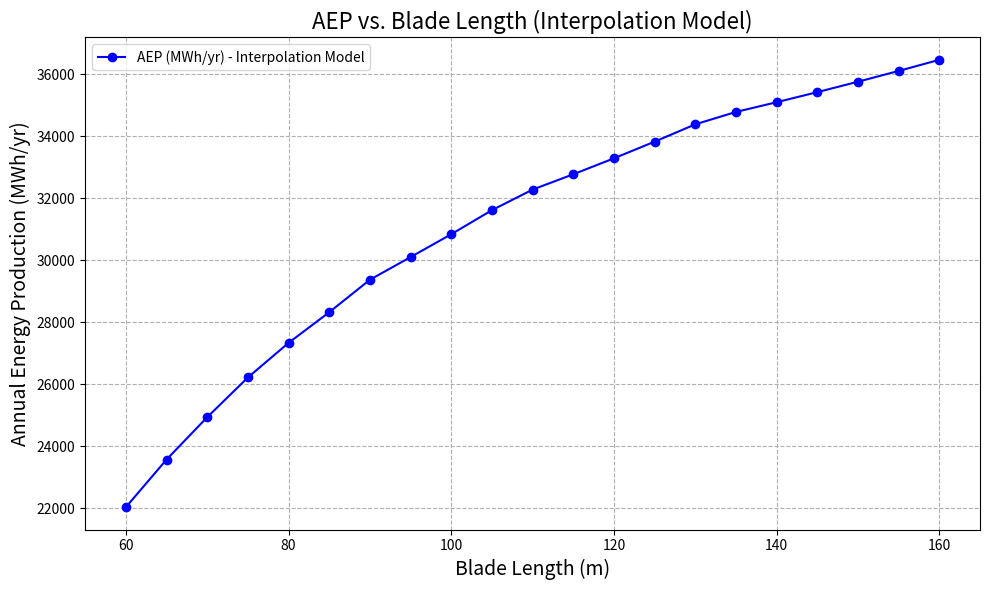
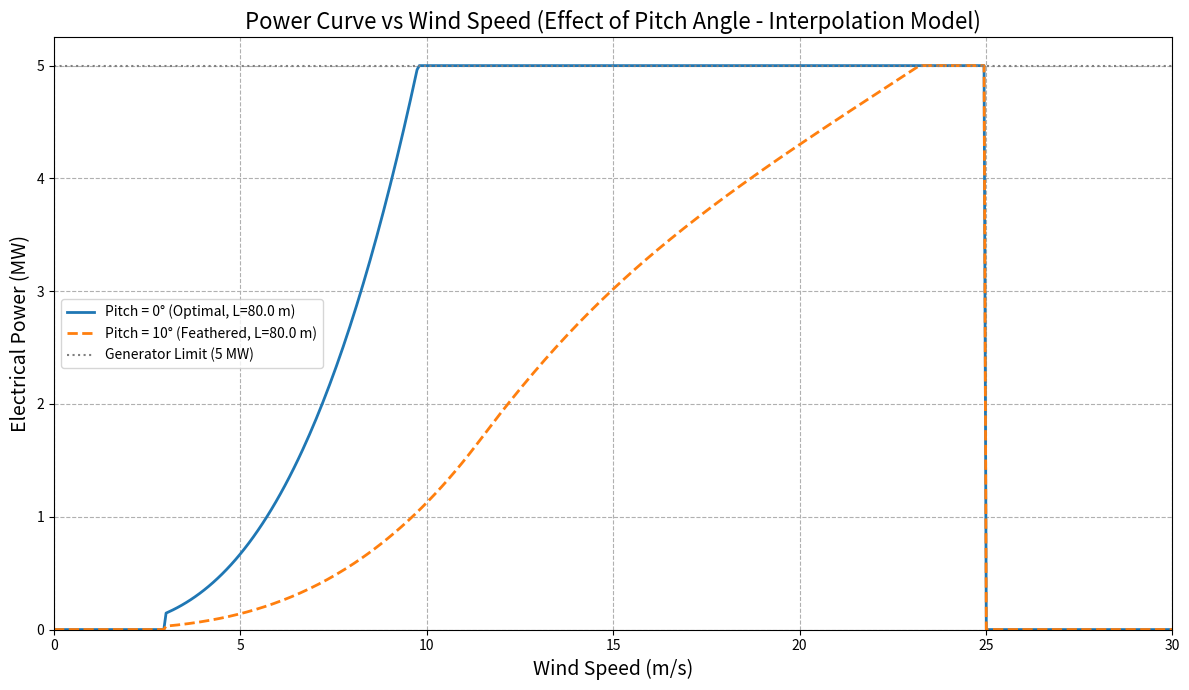
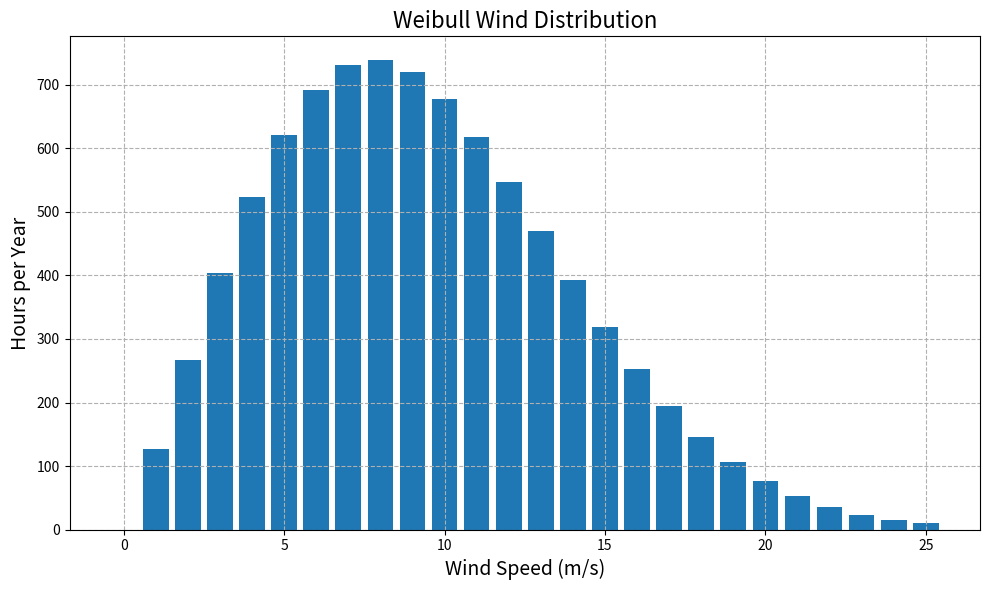
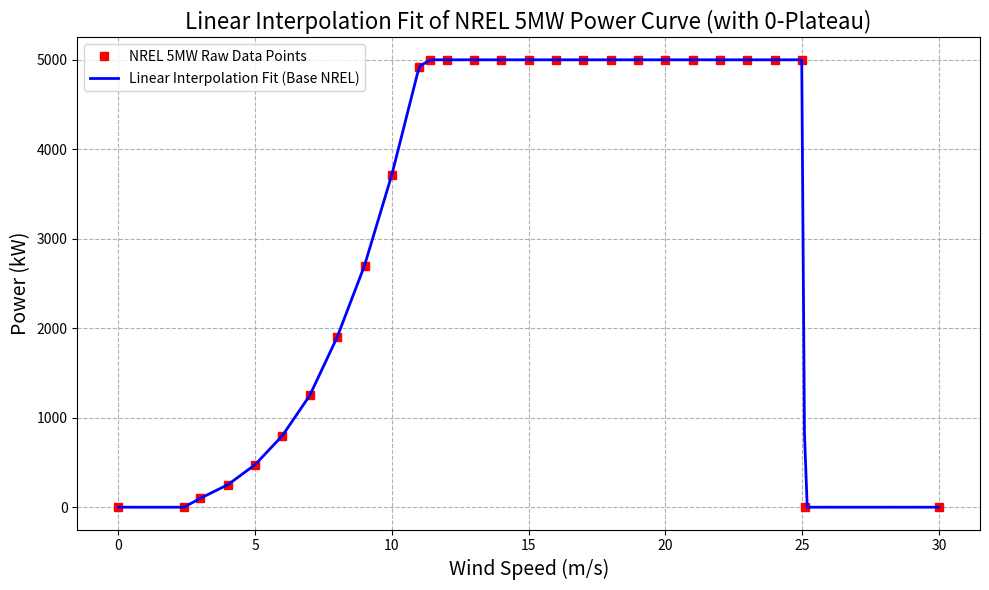

Reproduce these figures in Python, in order.
import numpy as np
import matplotlib.pyplot as plt
import math
from scipy.interpolate import interp1d

# ---------------------------------------------
# SECTION 1 — WIND DISTRIBUTION (Weibull)
# ---------------------------------------------

WEIBULL_A = 10.566
WEIBULL_K = 2.113
MAX_WIND_SPEED = 25
CUT_OUT_SPEED = 25.0
CUT_IN_SPEED = 3.0 # Defined for operational check

def get_wind_distribution(A, k, max_v=MAX_WIND_SPEED):
    hours_in_year = 365 * 24
    v = np.arange(0, max_v + 1)
    pdf = (k / A) * (v / A)**(k - 1) * np.exp(-(v / A)**k)
    prob_v = pdf / np.sum(pdf)
    hours_v = prob_v * hours_in_year
    return hours_v, v


# ---------------------------------------------
# SECTION 2 — INTERPOLATION MODEL
# ---------------------------------------------

BASE_POWER_CURVE_DATA = np.array([
    # Added 0 power at a point below cut-in to ensure a flat zero plateau
    (0.0, 0),
    (2.4, 0),
    (3, 100), (4, 250), (5, 475), (6, 800), (7, 1250),
    (8, 1900), (9, 2700), (10, 3717), (11, 4924),
    (11.4, 5000), (12, 5000), (13, 5000), (14, 5000),
    (15, 5000), (16, 5000), (17, 5000), (18, 5000),
    (19, 5000), (20, 5000), (21, 5000), (22, 5000),
    (23, 5000), (24, 5000), 
    (25, 5000),
    # Added 0 power at a point above cut-out to ensure a flat zero plateau
    (25.1, 0),
    (30.0, 0) # Extend range to ensure interpolation beyond 25 is 0
])

GENERATOR_LIMIT_W = 5_000_000.0
GENERATOR_LIMIT_KW = 5000.0
BASE_BLADE_LENGTH = 61.5

# Extract wind speed (x) and power (y) data for the base NREL turbine
v_data_base_nrel = BASE_POWER_CURVE_DATA[:, 0]
p_data_kw_base_nrel = BASE_POWER_CURVE_DATA[:, 1]

# --- Interpolation Function for the NREL BASELINE POWER CURVE ---
# This function defines the *shape* of the power curve at BASE_BLADE_LENGTH.
# It does not include the CP model or scaling yet.
def get_nrel_base_power_interp_fn():
    """
    Returns an interpolation function for the base NREL 5MW power curve data.
    This function will be scaled later by rotor area.
    """
    # Using interp1d for more flexibility, although np.interp also works
    # kind='linear' for linear interpolation.
    interp_func = interp1d(v_data_base_nrel, p_data_kw_base_nrel, kind='linear', 
                           bounds_error=False, fill_value=(0.0, 0.0))
    
    def power_fn(v):
        p_val = interp_func(v)
        # Ensure values are within physical limits (0 to 5000 kW)
        p_val = np.clip(p_val, 0.0, GENERATOR_LIMIT_KW)
        return p_val
    return power_fn

# Get the base interpolation function for the NREL 5MW (kW)
base_nrel_interp_power_kw = get_nrel_base_power_interp_fn()


# ---------------------------------------------
# SECTION 3 — CP-BASED AERODYNAMIC MODEL
# ---------------------------------------------

RHO = 1.225
U_RATED = 11.4

# Calibrate Cp_max using the base rotor
A_base = math.pi * BASE_BLADE_LENGTH**2
CP_CALIBRATED = min(GENERATOR_LIMIT_W / (0.5 * RHO * A_base * U_RATED**3), 0.593)

GEARBOX_EFF = 0.98
GENERATOR_EFF = 0.96
POWER_EFF = GEARBOX_EFF * GENERATOR_EFF

LAMBDA_OPT = 7.5
TSR_SIGMA = 0.5 * LAMBDA_OPT
PITCH_SCALE_DEG = 8.0

def compute_cp(v, L, beta_deg=0.0, rotor_angle_deg=0.0,
               cp_max=CP_CALIBRATED, lambda_opt=LAMBDA_OPT):

    beta = abs(beta_deg)
    cp_pitch = np.exp(-(beta / PITCH_SCALE_DEG)**2)

    if v <= U_RATED:
        lambda_eff = lambda_opt
    else:
        lambda_eff = lambda_opt * (U_RATED / v)

    cp_tsr = np.exp(-((lambda_eff - lambda_opt) / TSR_SIGMA)**2)

    phi_rad = np.radians(rotor_angle_deg)
    cos3 = max(0, np.cos(phi_rad)**3)

    Cp = cp_max * cp_pitch * cp_tsr * cos3
    return max(0.0, min(Cp, cp_max))


# ----------------------------------------------------
# SECTION 4 — POWER CURVE GENERATION (Scaled from Interpolation)
# ----------------------------------------------------

def make_scaled_power_curve_from_interp(L, base_interp_kw_fn, beta_deg=0.0, rotor_angle_deg=0.0):
    """
    Creates a full power curve function for a given blade length (L) and pitch angle.
    This function combines the area scaling with the Cp-based pitch control logic.
    """
    A = math.pi * L**2
    
    def power_fn(v):
        # Handle cut-in and cut-out explicitly
        if v < CUT_IN_SPEED or v > CUT_OUT_SPEED:
            return 0.0

        # Start with the NREL baseline power curve (scaled by area)
        # We use the interpolated NREL data as a base, then apply CP model for pitch
        base_power_at_v_kw = base_interp_kw_fn(v)
        base_power_at_v_W = base_power_at_v_kw * 1000.0
        
        # Scale the base power curve by rotor area
        scaled_power_W = base_power_at_v_W * (L / BASE_BLADE_LENGTH)**2
        
        # Now, incorporate the pitch angle effect using the Cp model's pitch factor
        # This is a simplification: for a *true* Cp model, you'd recalculate P_aero directly.
        # But to show pitch effect *on top of* the interpolated curve:
        # We can approximate the power reduction due to pitch by using the Cp pitch factor.
        
        # Calculate Cp for the current conditions (L, v, beta_deg)
        # Assuming the Cp model gives the *absolute* Cp, which then gets factored into power.
        # However, the request implies showing pitch effect on the *interpolated curve*.
        # Let's use the full Cp model to make a *new* power curve, not scale the interpolated one,
        # as it gives a more accurate representation of pitch control.
        Cp = compute_cp(v, L, beta_deg=beta_deg, rotor_angle_deg=rotor_angle_deg)
        p_aero = 0.5 * RHO * A * v**3 * Cp
        p_elec = p_aero * POWER_EFF
        
        return min(max(0.0, p_elec), GENERATOR_LIMIT_W)

    return power_fn


# ---------------------------------------------
# SECTION 5 — AEP CALCULATION (unchanged, with type cast)
# ---------------------------------------------

def calculate_aep(power_curve_fn, wind_dist_hours):
    total = 0.0
    for v in range(1, len(wind_dist_hours)):
        # Ensure result is a scalar float for printing/storage
        total += float(power_curve_fn(v)) * wind_dist_hours[v] 
    return total / 1e6  # MWh


# ---------------------------------------------
# SECTION 6 — MAIN ANALYSIS + PLOTS
# ---------------------------------------------

if __name__ == "__main__":

    # -------- Weibull distribution --------
    wind_dist, v_wind = get_wind_distribution(WEIBULL_A, WEIBULL_K)

    # ------------------------------------
    # AEP Calculation with Interpolation Model
    # ------------------------------------
    blade_lengths_to_test = np.arange(60, 161, 5)
    print(f"Running {len(blade_lengths_to_test)} design cases for 60m to 160m using INTERPOLATION model...")
    
    aep_results = []
    for L in blade_lengths_to_test:
        # Create a power curve using the Cp model (which is the most comprehensive)
        # The Cp model inherently scales with L^2 and incorporates pitch.
        power_fn_L = make_scaled_power_curve_from_interp(L, base_nrel_interp_power_kw, beta_deg=0.0) 
        aep = float(calculate_aep(power_fn_L, wind_dist)) # Ensure AEP is a float
        aep_results.append((L, aep))
        print(f"  L = {L:3d} m, AEP = {aep:,.0f} MWh/yr")

    print("\n AEP Results Table (Interpolation Model)")
    print("Blade Length (m) | AEP (MWh/yr)")
    print("-" * 36)
    for L, aep in aep_results:
        print(f" {L:<15.2f} | {aep:,.0f}")

    # Plot AEP vs Blade Length
    plt.figure(figsize=(10, 6))
    L_plot_aep = np.array([row[0] for row in aep_results])
    AEP_plot_aep = np.array([row[1] for row in aep_results])
    plt.plot(L_plot_aep, AEP_plot_aep, 'bo-', label='AEP (MWh/yr) - Interpolation Model')
    plt.title("AEP vs. Blade Length (Interpolation Model)", fontsize=16)
    plt.xlabel("Blade Length (m)", fontsize=14)
    plt.ylabel("Annual Energy Production (MWh/yr)", fontsize=14)
    plt.grid(True, linestyle='--')
    plt.legend()
    plt.tight_layout()
    plt.show()

    # ------------------------------------
    # PLOT: Interpolation Data Curve for Power Generation with Pitch Angle
    # ------------------------------------
    representative_L = 80.0  # Use a representative blade length for this plot
    v_plot_detailed = np.linspace(0, 30, 500) # Extend range to show full cut-in/cut-out

    # Power curve for 0-degree pitch
    power_fn_0deg = make_scaled_power_curve_from_interp(representative_L, base_nrel_interp_power_kw, beta_deg=0.0)
    p_0deg_mw = np.array([power_fn_0deg(v) for v in v_plot_detailed]) / 1e6

    # Power curve for 10-degree pitch
    power_fn_10deg = make_scaled_power_curve_from_interp(representative_L, base_nrel_interp_power_kw, beta_deg=10.0)
    p_10deg_mw = np.array([power_fn_10deg(v) for v in v_plot_detailed]) / 1e6

    plt.figure(figsize=(12, 7))
    plt.plot(v_plot_detailed, p_0deg_mw, label=f"Pitch = 0° (Optimal, L={representative_L} m)", lw=2)
    plt.plot(v_plot_detailed, p_10deg_mw, label=f"Pitch = 10° (Feathered, L={representative_L} m)", lw=2, linestyle='--')
    plt.axhline(GENERATOR_LIMIT_W / 1e6, color='gray', linestyle=':', label="Generator Limit (5 MW)")

    plt.title("Power Curve vs Wind Speed (Effect of Pitch Angle - Interpolation Model)", fontsize=16)
    plt.xlabel("Wind Speed (m/s)", fontsize=14)
    plt.ylabel("Electrical Power (MW)", fontsize=14)
    plt.grid(True, linestyle='--')
    plt.legend()
    plt.xlim(0, 30)
    plt.ylim(bottom=0)
    plt.tight_layout()
    plt.show()

    # ------------------------------------
    # PLOT 2 — Weibull Distribution (Unchanged)
    # ------------------------------------
    plt.figure(figsize=(10, 6))
    plt.bar(v_wind, wind_dist, width=0.8)
    plt.title("Weibull Wind Distribution", fontsize=16)
    plt.xlabel("Wind Speed (m/s)", fontsize=14)
    plt.ylabel("Hours per Year", fontsize=14)
    plt.grid(True, linestyle='--')
    plt.tight_layout()
    plt.show()

    # ------------------------------------
    # PLOT 3 — Interpolation Model Fit (Justification)
    # ------------------------------------
    v_smooth_fit = np.linspace(0, 30, 300)
    p_smooth_fit = base_nrel_interp_power_kw(v_smooth_fit) # Use the base interpolation function

    plt.figure(figsize=(10, 6))
    plt.plot(v_data_base_nrel, p_data_kw_base_nrel, "rs", label="NREL 5MW Raw Data Points")
    plt.plot(v_smooth_fit, p_smooth_fit, "b-", lw=2, label="Linear Interpolation Fit (Base NREL)")

    plt.title("Linear Interpolation Fit of NREL 5MW Power Curve (with 0-Plateau)", fontsize=16)
    plt.xlabel("Wind Speed (m/s)", fontsize=14)
    plt.ylabel("Power (kW)", fontsize=14)
    plt.grid(True, linestyle='--')
    plt.legend()
    plt.tight_layout()
    plt.show()